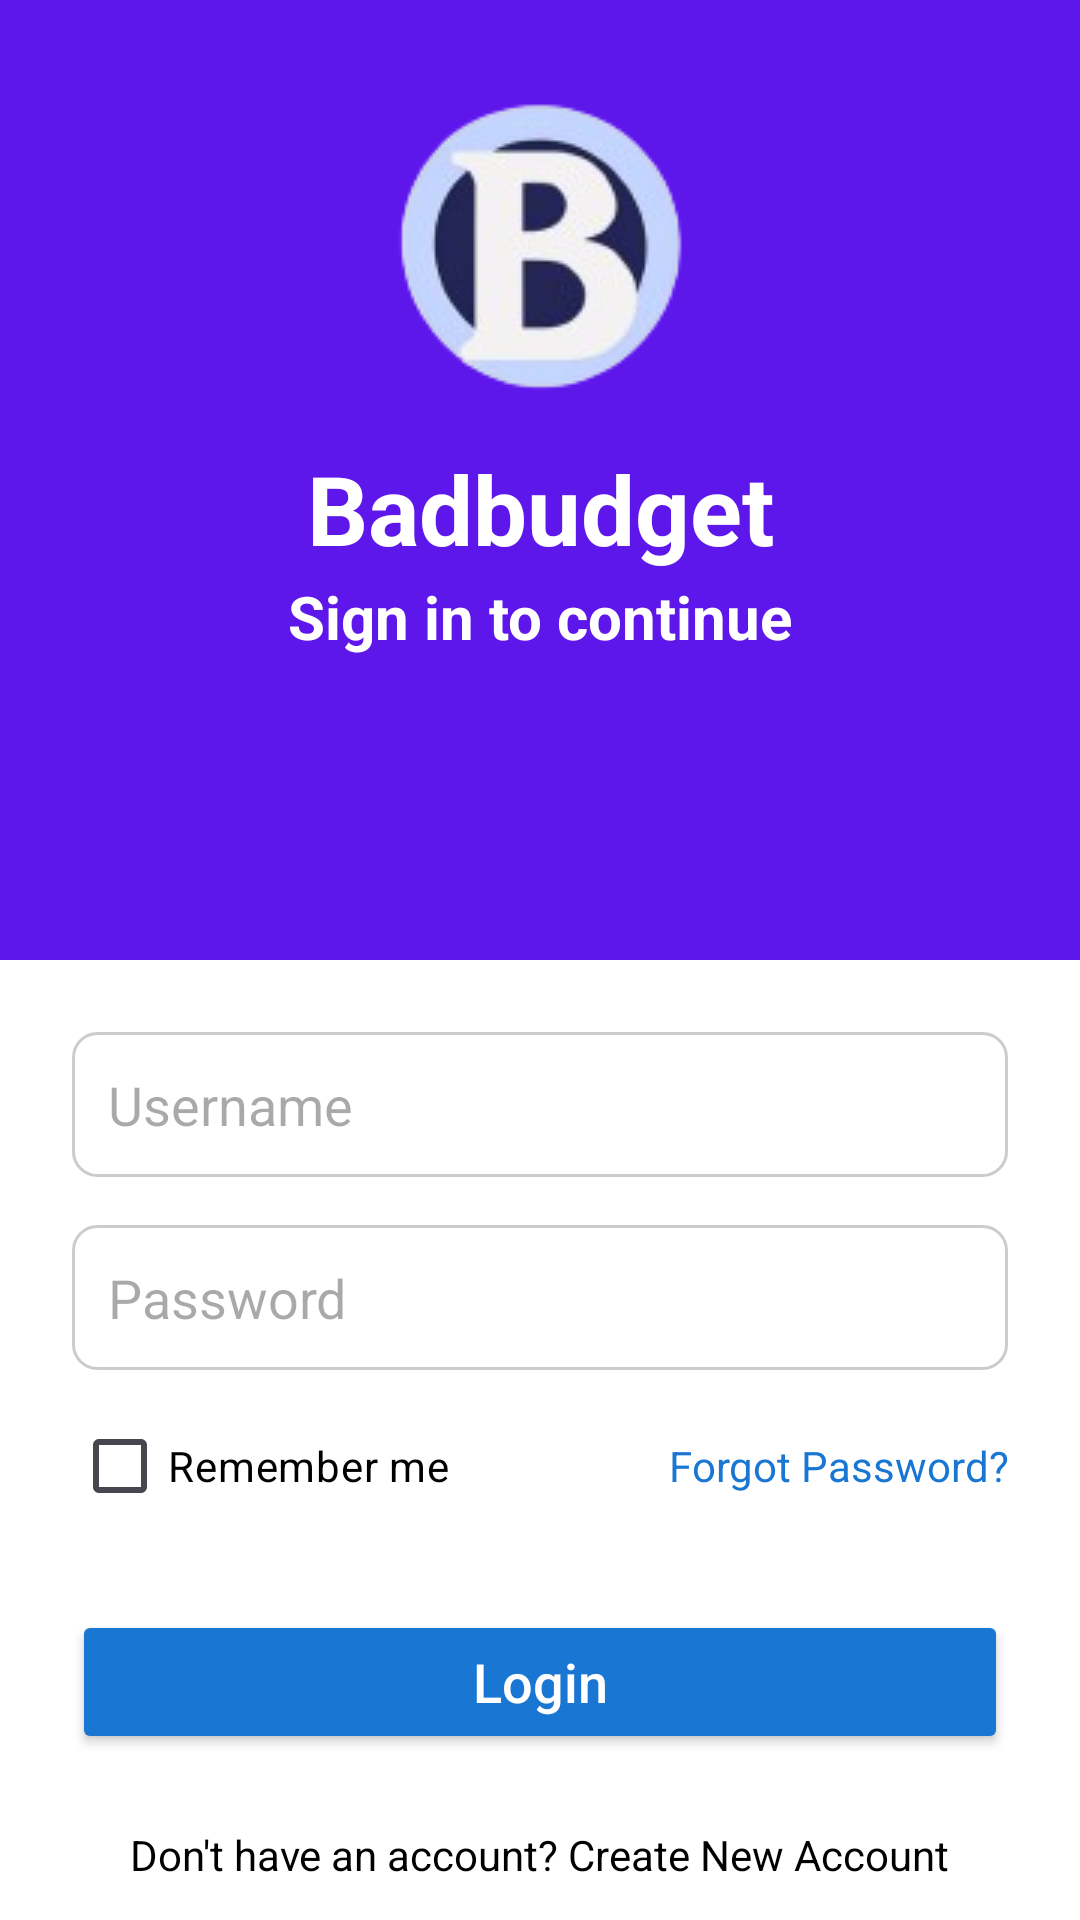

Layout XML and referenced resources for this Android screen:
<!-- AndroidManifest.xml: activity theme Theme.BadBudget -->
<!-- res/layout/activity_login.xml -->
<?xml version="1.0" encoding="utf-8"?>
<androidx.constraintlayout.widget.ConstraintLayout
    xmlns:android="http://schemas.android.com/apk/res/android"
    xmlns:app="http://schemas.android.com/apk/res-auto"
    android:layout_width="match_parent"
    android:layout_height="match_parent">

    <androidx.constraintlayout.widget.Guideline
        android:id="@+id/guidelineHorizontal"
        android:layout_width="wrap_content"
        android:layout_height="wrap_content"
        android:orientation="horizontal"
        app:layout_constraintGuide_percent="0.5"/>

    
    <View
        android:id="@+id/topBackground"
        android:layout_width="0dp"
        android:layout_height="0dp"
        android:background="#5e17eb"
        app:layout_constraintTop_toTopOf="parent"
        app:layout_constraintStart_toStartOf="parent"
        app:layout_constraintEnd_toEndOf="parent"
        app:layout_constraintBottom_toTopOf="@id/guidelineHorizontal" />

    
    <ImageView
        android:id="@+id/logoImage"
        android:layout_width="wrap_content"
        android:layout_height="wrap_content"
        android:src="@drawable/ic_logo"
        android:contentDescription="App Logo"
        app:layout_constraintTop_toTopOf="@id/topBackground"
        app:layout_constraintStart_toStartOf="parent"
        app:layout_constraintEnd_toEndOf="parent"
        android:layout_marginTop="32dp" />

    
    <TextView
        android:id="@+id/textViewAppTitle"
        android:layout_width="wrap_content"
        android:layout_height="wrap_content"
        android:text="Badbudget"
        android:textSize="32sp"
        android:textStyle="bold"
        android:textColor="@android:color/white"
        app:layout_constraintTop_toBottomOf="@id/logoImage"
        app:layout_constraintStart_toStartOf="parent"
        app:layout_constraintEnd_toEndOf="parent"
        android:layout_marginTop="16dp" />

    <TextView
        android:id="@+id/textViewTitle"
        android:layout_width="wrap_content"
        android:layout_height="wrap_content"
        android:text="Sign in to continue"
        android:textSize="20sp"
        android:textStyle="bold"
        android:textColor="@android:color/white"
        app:layout_constraintTop_toBottomOf="@id/logoImage"
        app:layout_constraintStart_toStartOf="parent"
        app:layout_constraintEnd_toEndOf="parent"
        android:layout_marginTop="60dp" />

    <LinearLayout
        android:id="@+id/loginContainer"
        android:layout_width="0dp"
        android:layout_height="wrap_content"
        android:orientation="vertical"
        android:padding="24dp"
        android:background="#FFFFFF"
        app:layout_constraintTop_toBottomOf="@id/guidelineHorizontal"
        app:layout_constraintStart_toStartOf="parent"
        app:layout_constraintEnd_toEndOf="parent">

        
        <EditText
            android:id="@+id/editTextUsername"
            android:layout_width="match_parent"
            android:layout_height="wrap_content"
            android:hint="Username"
            android:inputType="textEmailAddress"
            android:padding="12dp"
            android:background="@drawable/rounded_edittext" />

        
        <EditText
            android:id="@+id/editTextPassword"
            android:layout_width="match_parent"
            android:layout_height="wrap_content"
            android:hint="Password"
            android:inputType="textPassword"
            android:padding="12dp"
            android:background="@drawable/rounded_edittext"
            android:layout_marginTop="16dp" />

        
        <LinearLayout
            android:layout_width="match_parent"
            android:layout_height="wrap_content"
            android:orientation="horizontal"
            android:layout_marginTop="8dp"
            android:gravity="center_vertical">

            <CheckBox
                android:id="@+id/checkboxRememberMe"
                android:layout_width="wrap_content"
                android:layout_height="wrap_content"
                android:text="Remember me"
                android:textColor="#000000" />

            <TextView
                android:id="@+id/textViewForgotPassword"
                android:layout_width="match_parent"
                android:layout_height="wrap_content"
                android:gravity="end"
                android:text="Forgot Password?"
                android:textColor="#1976D2"
                android:textSize="14sp" />
        </LinearLayout>

        
        <Button
            android:id="@+id/buttonLogin"
            android:layout_width="match_parent"
            android:layout_height="wrap_content"
            android:text="Login"
            android:textAllCaps="false"
            android:textSize="18sp"
            android:backgroundTint="#1976D2"
            android:textColor="#FFFFFF"
            android:layout_marginTop="24dp" />

        
        <TextView
            android:id="@+id/textViewCreateAccount"
            android:layout_width="wrap_content"
            android:layout_height="wrap_content"
            android:text="Don't have an account? Create New Account"
            android:textColor="#000000"
            android:textSize="14sp"
            android:layout_gravity="center_horizontal"
            android:layout_marginTop="24dp" />
    </LinearLayout>

</androidx.constraintlayout.widget.ConstraintLayout>
<!-- resources referenced by this layout -->
<resources>
  <!-- drawable ic_logo: png bitmap (drawable, 16017 bytes) -->
  <!-- drawable rounded_edittext (drawable) -->
  <?xml version="1.0" encoding="utf-8"?>
  <shape xmlns:android="http://schemas.android.com/apk/res/android"
      android:shape="rectangle">
  
      <solid android:color="@android:color/white"/>
  
      <stroke
          android:width="1dp"
          android:color="#CCCCCC"/>
  
      <corners android:radius="8dp"/>
  
      <paddingS
          android:left="8dp"
          android:top="8dp"
          android:right="8dp"
          android:bottom="8dp"/>
  </shape>
  <style name="Theme.BadBudget" parent="Theme.MaterialComponents.DayNight.DarkActionBar">
          
          <item name="colorPrimary">@color/purple_500</item>
          <item name="colorPrimaryVariant">@color/purple_700</item>
          <item name="colorOnPrimary">@color/white</item>
          
          <item name="colorSecondary">@color/teal_200</item>
          <item name="colorSecondaryVariant">@color/teal_700</item>
          <item name="colorOnSecondary">@color/black</item>
          
          <item name="android:statusBarColor">?attr/colorPrimaryVariant</item>
          
      </style>
  <color name="purple_500">#FF6200EE</color>
  <color name="purple_700">#FF3700B3</color>
  <color name="white">#FFFFFFFF</color>
  <color name="teal_200">#FF03DAC5</color>
  <color name="teal_700">#FF018786</color>
  <color name="black">#FF000000</color>
</resources>
